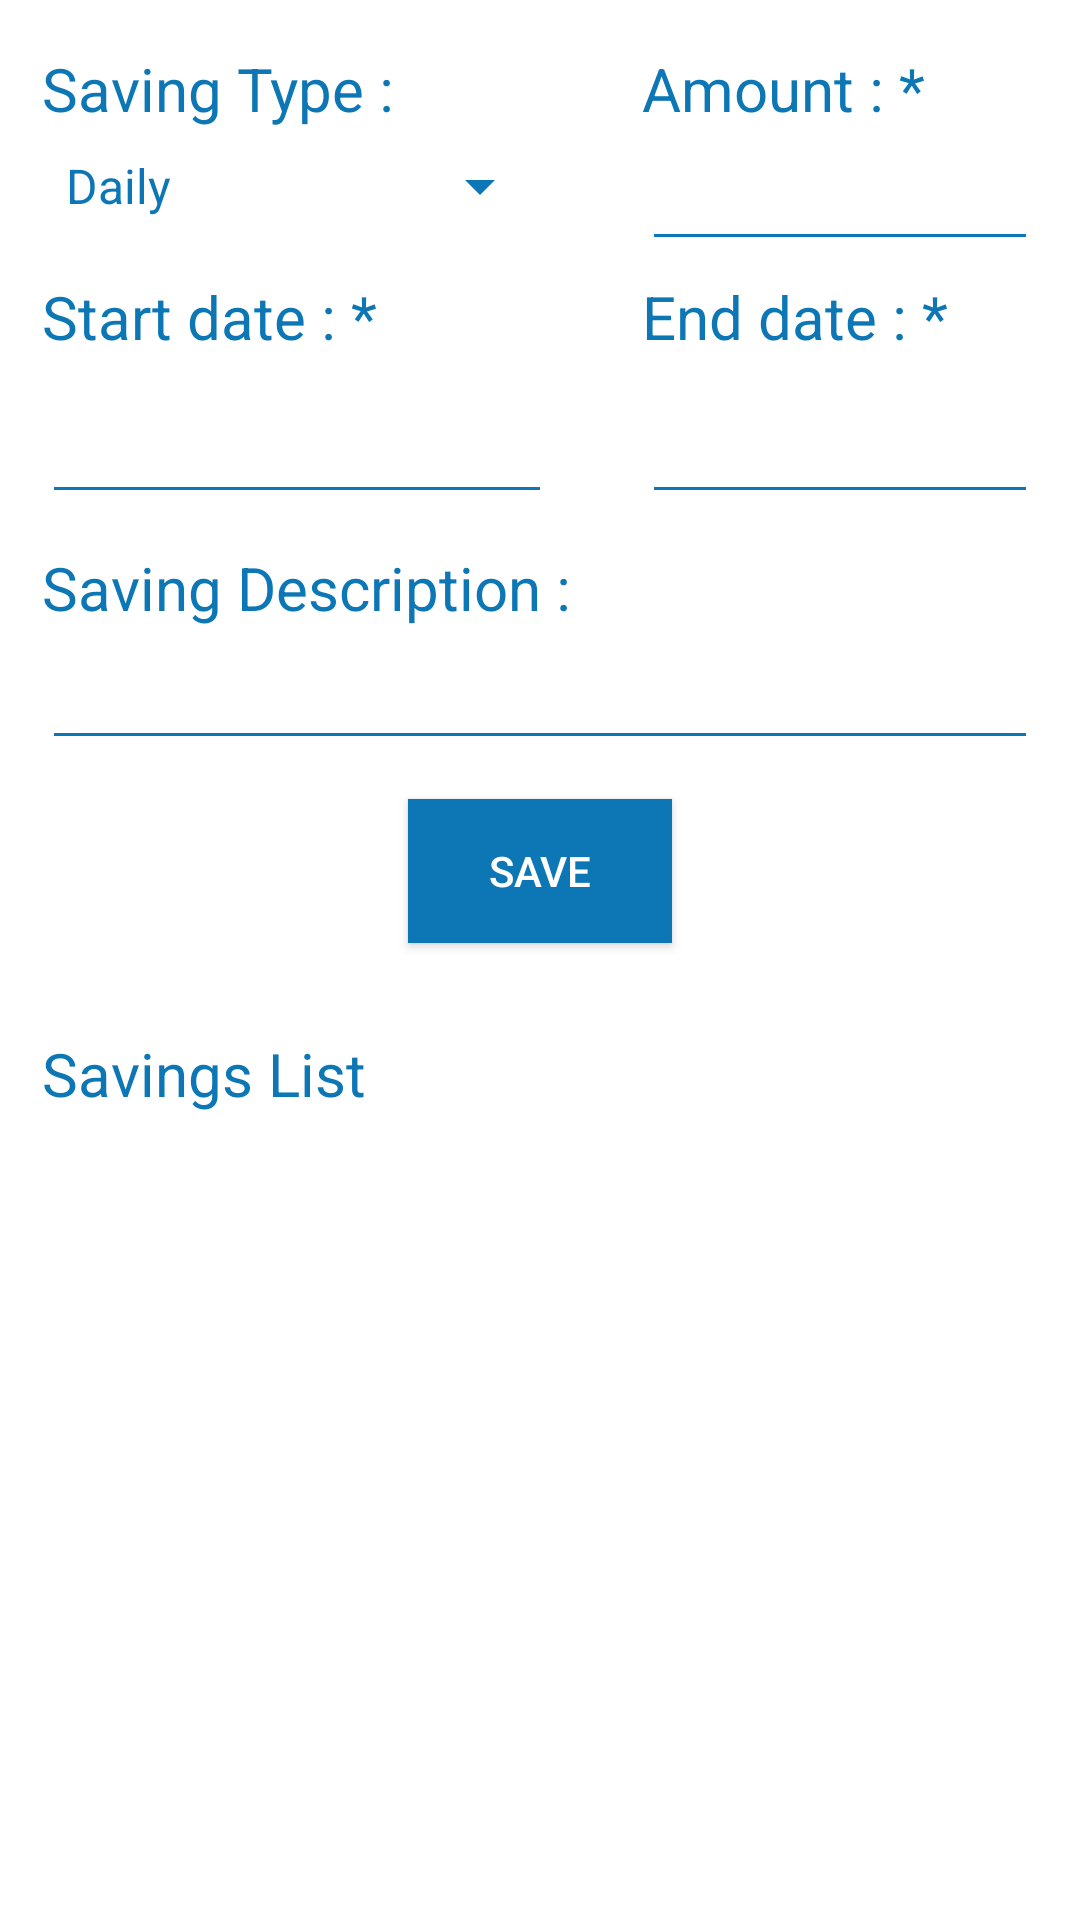

Here is an Android app screen rendered from its layout file. Give the layout XML and the strings, colors and styles it references.
<!-- AndroidManifest.xml: application theme AppTheme -->
<!-- res/layout/fragment_savings.xml -->
<?xml version="1.0" encoding="utf-8"?>

<RelativeLayout
    xmlns:android="http://schemas.android.com/apk/res/android"
    xmlns:tools="http://schemas.android.com/tools"
    android:layout_width="match_parent"
    android:layout_height="match_parent"
    android:background="#FFFFFF">
<ScrollView xmlns:android="http://schemas.android.com/apk/res/android"
    xmlns:tools="http://schemas.android.com/tools"
    android:layout_width="match_parent"
    android:layout_height="match_parent"
    android:layout_alignParentTop="true"
    android:layout_alignParentLeft="true"
    android:layout_alignParentStart="true">
    <RelativeLayout xmlns:android="http://schemas.android.com/apk/res/android"
        xmlns:tools="http://schemas.android.com/tools"
        android:layout_width="match_parent"
        android:layout_height="match_parent"
        android:paddingBottom="150dp"
        android:paddingLeft="14dp"
        android:paddingRight="14dp"
        android:paddingTop="16dp"
        android:focusable="true"
        android:focusableInTouchMode="true"
        tools:ignore="ScrollViewSize">

        <TextView
            android:text="@string/saving_type"
            android:layout_width="200dp"
            android:layout_height="wrap_content"
            android:ems="10"
            android:textColor="#0C77B4"
            android:textSize="20sp"
            android:shadowRadius="5"
            android:id="@+id/Textsavingtype"
            />
        <TextView
            android:text="@string/amount"
            android:layout_width="200dp"
            android:layout_height="wrap_content"
            android:ems="10"
            android:textColor="#0C77B4"
            android:textSize="20sp"
            android:id="@+id/Textamount"
            android:layout_toRightOf="@+id/Textsavingtype"
            tools:ignore="RtlHardcoded" />
        <Spinner
            android:id="@+id/savingtype"
            android:layout_width="170dp"
            android:layout_height="38dp"
            android:ems="10"
            android:textColor="#0C77B4"
            android:entries="@array/savingtype"
            android:textSize="20sp"
            tools:ignore="RtlHardcoded"
            android:layout_below="@+id/Textsavingtype"
            />
        <TextView
            android:text="@string/start_date"
            android:layout_width="200dp"
            android:layout_height="wrap_content"
            android:ems="10"
            android:layout_marginTop="11dp"
            android:textColor="#0C77B4"
            android:textSize="20sp"
            android:id="@+id/Textstartdate"
            android:layout_below="@+id/savingtype"
             />
        <TextView
            android:text="@string/end_date"
            android:layout_width="200dp"
            android:layout_height="wrap_content"
            android:ems="10"
            android:textColor="#0C77B4"
            android:textSize="20sp"
            android:layout_below="@+id/savingtype"
            android:id="@+id/Textenddate"
            android:layout_marginTop="11dp"
            android:layout_toRightOf="@+id/Textstartdate"
            tools:ignore="RtlHardcoded" />

        <EditText
            android:layout_width="170dp"
            android:layout_height="wrap_content"
            android:ems="10"
            android:textColor="#0C77B4"
            android:layout_below="@+id/Textstartdate"
            android:id="@+id/startdate"
            android:layout_marginTop="11dp"
            android:onClick="setDate"
            android:inputType="none"
            android:editable="false"/>
        <EditText
            android:layout_width="170dp"
            android:layout_height="wrap_content"
            android:ems="10"
            android:layout_marginLeft="30dp"
            android:textColor="#0C77B4"
            android:layout_below="@+id/Textenddate"
            android:layout_toRightOf="@id/startdate"
            android:id="@+id/enddate"
            android:layout_marginTop="11dp"
            android:inputType="none"
            android:onClick="setDate"
            android:editable="false"
            tools:ignore="RtlHardcoded" />

        <EditText
            android:id="@+id/amount"
            android:layout_width="170dp"
            android:layout_height="wrap_content"
            android:ems="10"
            android:inputType="textEmailAddress"
            android:textColor="#0C77B4"
            android:textColorHint="@android:color/darker_gray"
            android:textSize="20sp"
            android:layout_marginLeft="30dp"
            tools:ignore="RtlHardcoded"
            android:layout_below="@+id/Textamount"
            android:layout_toRightOf="@+id/savingtype"
            android:layout_alignParentRight="true"
            android:layout_alignParentEnd="true"
            />
        <TextView
            android:text="@string/saving_description"
            android:layout_width="wrap_content"
            android:layout_height="wrap_content"
            android:ems="10"
            android:textColor="#0C77B4"
            android:textSize="20sp"
            android:shadowRadius="5"
            android:id="@+id/Textsavingdesc"
            android:layout_below="@+id/startdate"
            android:layout_marginTop="11dp"
            />
        <EditText
            android:id="@+id/savingdesc"
            android:layout_width="match_parent"
            android:layout_height="wrap_content"
            android:ems="10"
            android:inputType="textImeMultiLine"
            android:textColor="#0C77B4"
            android:textColorHint="@android:color/darker_gray"
            android:textSize="20sp"
            tools:ignore="RtlHardcoded"
            android:layout_below="@+id/Textsavingdesc"

            />
        <Button
            android:text="Save"
            android:layout_width="wrap_content"
            android:layout_height="wrap_content"
            android:id="@+id/savebutton"
            android:background="#0C77B4"
            android:textColor="@android:color/background_light"
            android:layout_below="@+id/savingdesc"
            android:layout_centerHorizontal="true"
            android:layout_marginTop="13dp" />
        <TextView
            android:id="@+id/TextSavingslist"
            android:layout_width="wrap_content"
            android:layout_height="wrap_content"
            android:ems="10"
            android:shadowRadius="5"
            android:text="Savings List"
            android:textColor="#0C77B4"
            android:textSize="20dp"
            android:layout_below="@+id/savebutton"
            android:layout_marginTop="30dp"
            />
    </RelativeLayout>
</ScrollView>
    </RelativeLayout>
<!-- resources referenced by this layout -->
<resources>
  <string-array name="savingtype">
          <item>Daily</item>
          <item>weekly</item>
          <item>Monthly</item>
          <item>Yearly</item>
      </string-array>
  <string name="amount">Amount : *</string>
  <string name="end_date">End date : *</string>
  <string name="saving_description">Saving Description :</string>
  <string name="saving_type">Saving Type :</string>
  <string name="start_date">Start date : *</string>
  <style name="AppTheme" parent="Theme.AppCompat.Light.DarkActionBar">
          
          <item name="colorPrimary">#0C77B4</item>
          <item name="colorPrimaryDark">#0D6493</item>
          <item name="colorAccent">#0C77B4</item>
          <item name="android:colorForeground">#0C77B4</item>
          <item name="android:textColorPrimary">#0C77B4</item>
          <item name="android:textColorSecondary">#0C77B4</item>
      </style>
</resources>
